Photos from the image-classification dataset "Zeytin_224x224_Augmented" in the GitHub repository omersuyank/OliveDiseases. Its 3 classes are: kus gozu mantari, pas akari, saglikli.

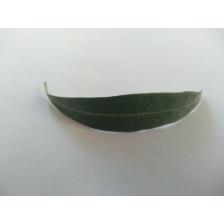
Label: saglikli

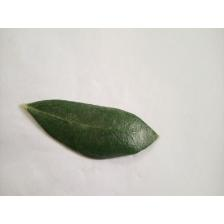
Label: saglikli

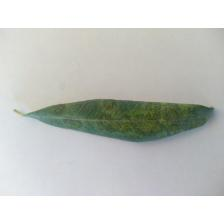
Label: kus gozu mantari

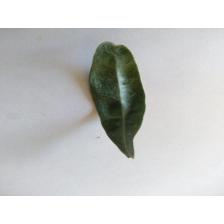
Label: pas akari

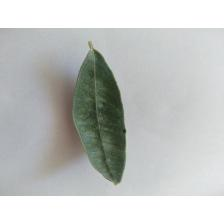
Label: pas akari

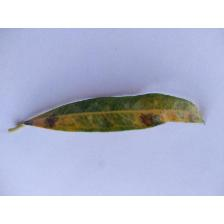
Label: kus gozu mantari
